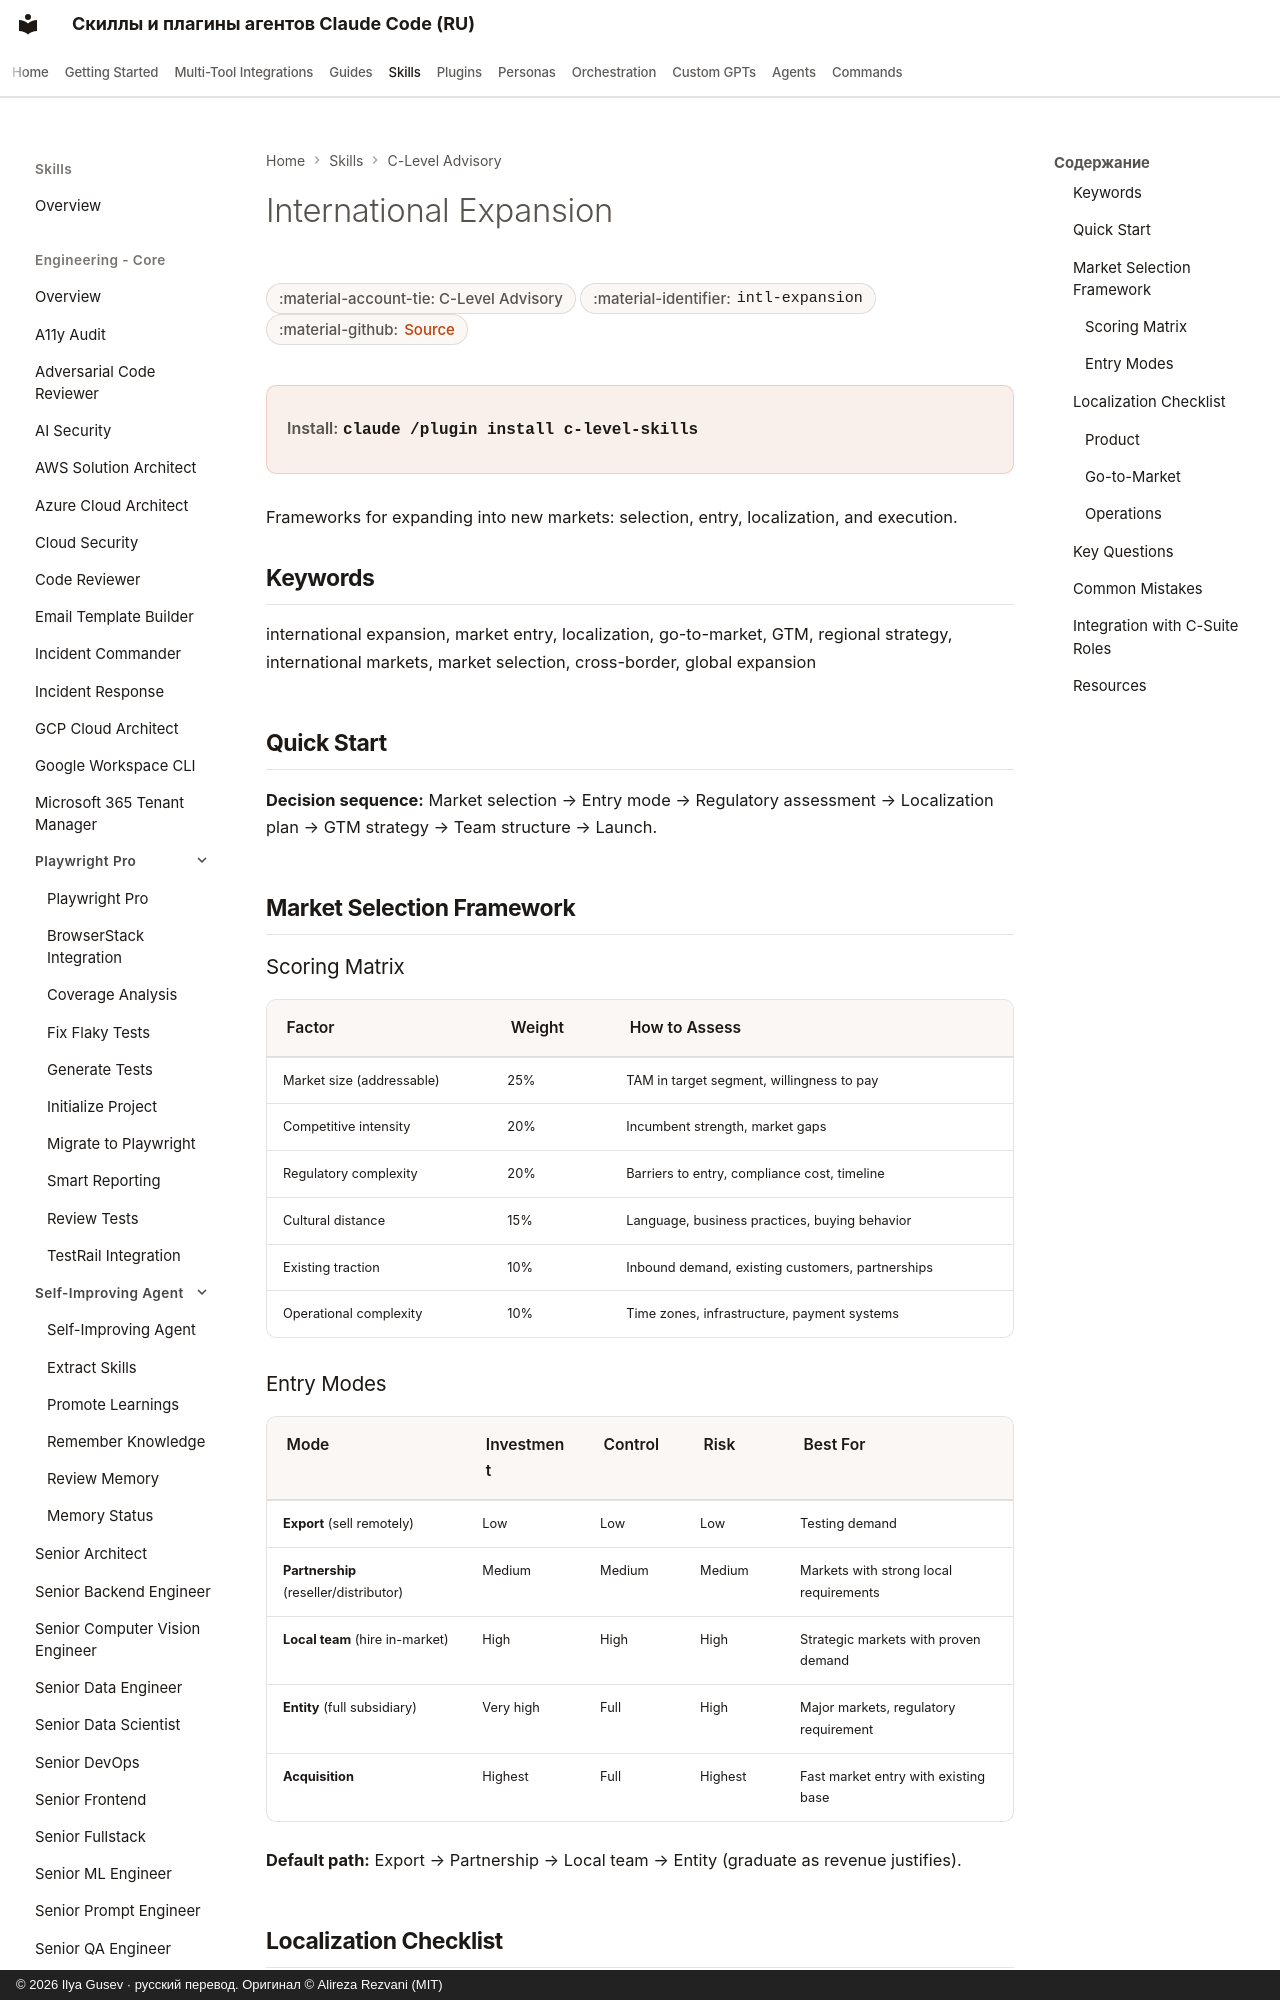

repository: imgusev/claude-skills-ru · page: skills/c-level-advisor/intl-expansion/index.html · generator: mkdocs · copyright: © 2026 Ilya Gusev · русский перевод. Оригинал © Alireza Rezvani (MIT)

---
title: "International Expansion — Agent Skill for Executives"
description: "International market expansion strategy. Market selection, entry modes, localization, regulatory compliance, and go-to-market by region. Use when. Agent skill for Claude Code, Codex CLI, Gemini CLI, OpenClaw."
---
